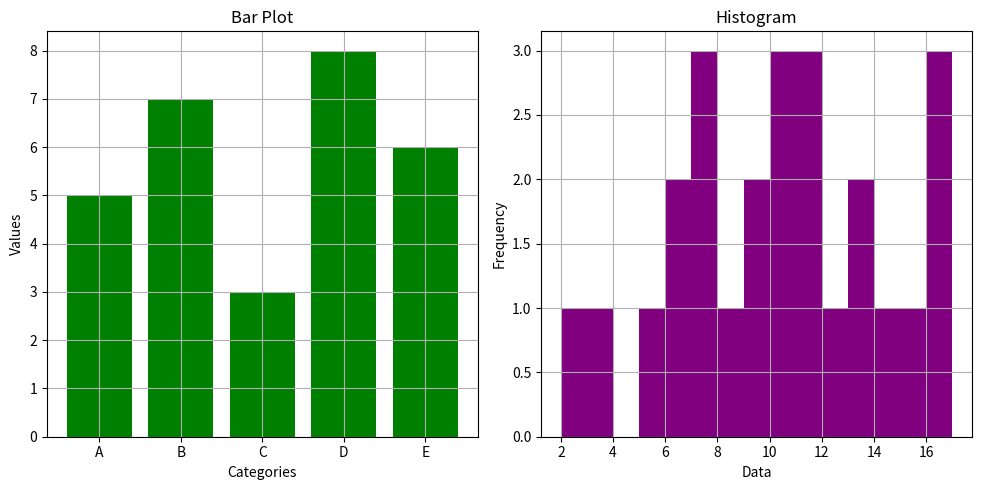

Write the Python code that produced this figure.
import matplotlib.pyplot as plt

categories = ['A', 'B', 'C', 'D', 'E']
values = [5, 7, 3, 8, 6]
data = [2, 3, 5, 6, 6, 7, 7, 7, 8, 9, 9, 10, 10, 10, 11, 11, 11, 12, 13, 13, 14, 15, 16, 16, 17]

fig, axs = plt.subplots(1, 2, figsize=(10, 5))

axs[0].bar(categories, values, color='green')
axs[0].set_title("Bar Plot")
axs[0].set_xlabel("Categories")
axs[0].set_ylabel("Values")
axs[0].grid(True)

axs[1].hist(data, bins=15, color='purple')
axs[1].set_title("Histogram")
axs[1].set_xlabel("Data")
axs[1].set_ylabel("Frequency")
axs[1].grid(True)

plt.tight_layout()

plt.show()
